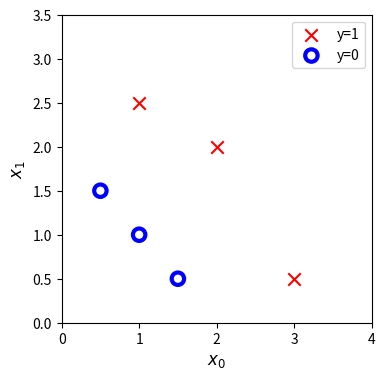

The script that saved this image:
#Import packages
import copy,math
import numpy as np
import matplotlib.pyplot as plt
#Loading Dataset
X_train = np.array([[0.5, 1.5], [1,1], [1.5, 0.5], [3, 0.5], [2, 2], [1, 2.5]])
y_train = np.array([0, 0, 0, 1, 1, 1])
#Data Visualisation
fig,ax = plt.subplots(1,1,figsize = (4,4))
def plot_data(X, y, ax, pos_label="y=1", neg_label="y=0", s=80, loc='best' ):
    """ plots logistic data with two axis """
    # Find Indices of Positive and Negative Examples
    pos = y == 1
    neg = y == 0
    pos = pos.reshape(-1,)  #work with 1D or 1D y vectors
    neg = neg.reshape(-1,)

    # Plot examples
    ax.scatter(X[pos, 0], X[pos, 1], marker='x', s=s, c = 'red', label=pos_label)
    ax.scatter(X[neg, 0], X[neg, 1], marker='o', s=s, label=neg_label, facecolors='none', edgecolors='b', lw=3)
    ax.legend(loc=loc)

    ax.figure.canvas.toolbar_visible = False
    ax.figure.canvas.header_visible = False
    ax.figure.canvas.footer_visible = False

    ax.axis([0, 4, 0, 3.5])
    ax.set_ylabel('$x_1$', fontsize=12)
    ax.set_xlabel('$x_0$', fontsize=12)

plot_data(X_train,y_train,ax)
plt.show()
#Defining the sigmoid (logistic) function 
def sigmoid(z):

    z = np.clip( z, -500, 500 )           
    """ protect against overflow Clip (limit) the values in an array. Given an 
    interval, values outside the interval are clipped to the interval edges. """
    g = 1.0/(1.0+np.exp(-z))

    return g
#Defining the gradient function for logistic regression
def grad_logistic(X,y,w,b):
    m,n = X.shape
    dj_dw = np.zeros((n,))
    dj_db = 0
    
    for i in range(m):
        z_i = np.dot(X[i],w)+b
        f_wb_i = sigmoid(z_i)
        err_i = f_wb_i - y[i]
        
        for j in range(n):
            dj_dw[j] += err_i * X[i,j]         #Scalar

        dj_db += err_i                
    
    dj_dw = dj_dw/m
    dj_db = dj_db/m
    
    return dj_dw,dj_db

#Implementing the gradient function
X_tmp = np.array([[0.5, 1.5], [1,1], [1.5, 0.5], [3, 0.5], [2, 2], [1, 2.5]])
y_tmp = np.array([0, 0, 0, 1, 1, 1])
w_tmp = np.array([2.,3.])
b_tmp = 1
dj_dw_tmp,dj_db_tmp = grad_logistic(X_tmp,y_tmp,w_tmp,b_tmp)
print(f"dj_db: {dj_db_tmp}\ndj_dw: {dj_dw_tmp.tolist()}") #The tolist() function is used to convert a given array to an ordinary list with the same items, elements, or values.
